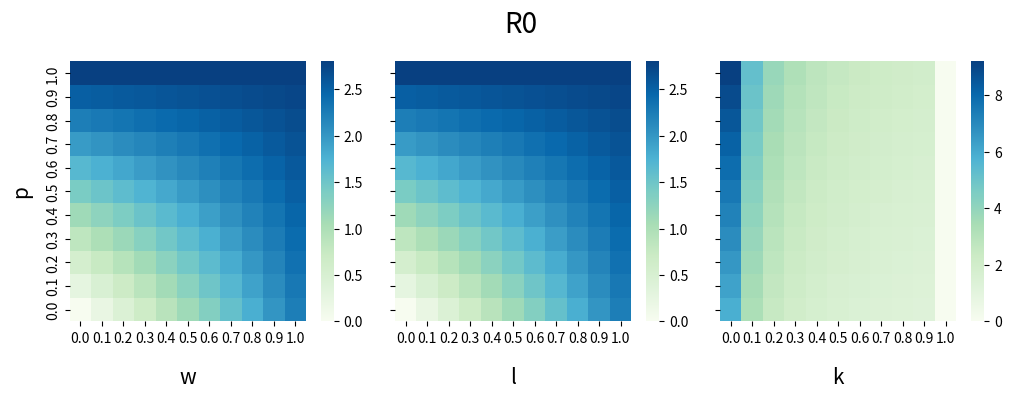

This figure's Python source:
import csv

import numpy as np
import copy
import os
import pandas as pd
import datetime
import seaborn as sbn
import matplotlib.pyplot as plt

# set some initial paths

# path to the directory where this script lives
thisdir = os.path.abspath('')
print(thisdir)
# path to the scripts directory of the repository
scriptsdir = os.path.split(thisdir)[0]
print(scriptsdir)
# path to the main directory of the repository
maindir = os.path.split(scriptsdir)[0]
print(maindir)
# path to the results subdirectory
resultsdir = os.path.join(maindir, 'results')
print(resultsdir)

# path to the data subdirectory
datadir = os.path.join(maindir, 'data')

# path to the output_source subsubdirectory
output_source_dir = os.path.join(datadir, 'output_source')


def swap(matrix):
    len = matrix.shape
    a = np.ones(len)

    for i in range(len[0]):
        a[i, :] = matrix[len[0] - 1 - i, :]
    return a


# %% 计算R0
def get_R0(beta, p, w, q, l, k, gamma_inverse):
    """
    Get the basic reproduction number R0 for a SIR compartmental model with an age dependent susceptibility drop factor and the age specific contact matrix.

    Args:
        beta (float)                              : the transmissibility
        p (float)                                 : 接种的比例（the probability of vaccining）
        w (float)                                 :
        q (float)                                 :
        l (float)                                 :
        k (float)                                 :
        gamma_inverse (float)                     : the mean recovery period

    Returns:
        float: The basic reproduction number for a SEAIQ compartmental model with an age dependent susceptibility drop factor and age specific contact patterns.
    """

    gamma = 1.0 / gamma_inverse
    R0 = beta * ((p + (1 - p) * l * w) * ((1 - q) + k * q))/(k * gamma)
    return R0


p = 0.2  # percent of unvaccinated
w = 0.8
beta = 0.5  #
q = 0.6  #
l = 0.8  #
sigma_inverse = 6.0  # mean latent period
k = 0.5  #
gamma_inverse = 4.0  # mean quarantined period



x_label = [i / 10.0 for i in range(11)]
y_label = [i / 10.0 for i in range(10, -1, -1)]

fig, axes = plt.subplots(nrows=1, ncols=3, sharex=True, sharey=True, figsize=(11, 4))
plt.subplots_adjust(left=0.09, right=0.95, bottom=0.2, top=0.85, wspace=0.1, hspace=0.4)
plt.suptitle('R0', fontsize=20)

m_R0 = np.zeros((11, 11))
for p in range(11):
    for w in range(11):
        m_R0[p][w] = get_R0(beta, p / 10.0, w / 10.0, q, l, k, gamma_inverse)
m_R0 = swap(m_R0)
sbn.heatmap(m_R0, vmin=0, cmap='GnBu', yticklabels=y_label, xticklabels=x_label, ax=axes[0])

axes[0].set_xlabel('w', labelpad=15, fontsize=15)
axes[0].set_ylabel('p', labelpad=10, fontsize=15)

m_R0 = np.zeros((11, 11))
w = 0.8
for p in range(11):
    for l in range(11):
        m_R0[p][l] = get_R0(beta, p / 10.0, w, q, l / 10.0, k, gamma_inverse)
m_R0 = swap(m_R0)
sbn.heatmap(m_R0, vmin=0, cmap='GnBu', yticklabels=y_label, xticklabels=x_label, ax=axes[1])

axes[1].set_xlabel('l', labelpad=15, fontsize=15)

m_R0 = np.zeros((11, 11))
l = 0.8
for p in range(11):
    for k in range(10):
        m_R0[p][k] = get_R0(beta, p / 10.0, w, q, l, (k+1) / 10.0, gamma_inverse)
m_R0 = swap(m_R0)
sbn.heatmap(m_R0, vmin=0, cmap='GnBu', yticklabels=y_label, xticklabels=x_label, ax=axes[2])

axes[2].set_xlabel('k', labelpad=15, fontsize=15)

plt.show()

# fig_name = 'R0_change_with_param.pdf'
# fig_path = os.path.join(resultsdir, 'no_age-structured_result', fig_name)
# fig.savefig(fig_path, format='pdf')
#
# fig_name = 'R0_change_with_param.eps'
# fig_path = os.path.join(resultsdir, 'no_age-structured_result', fig_name)
# fig.savefig(fig_path, format='eps')